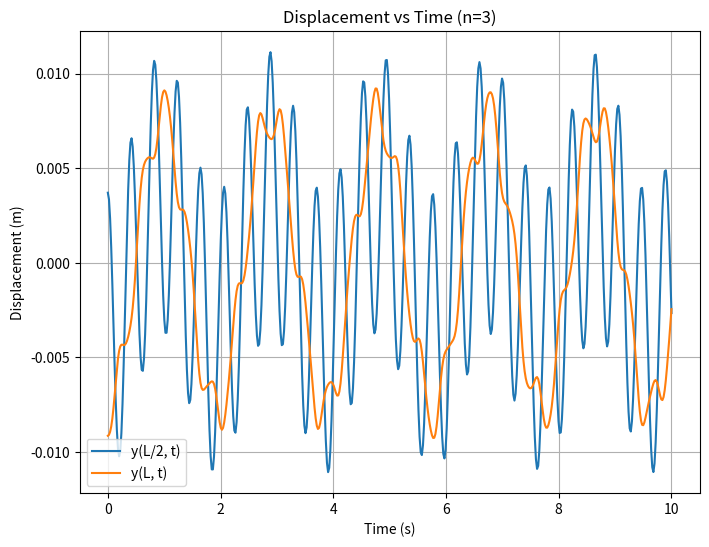

The matplotlib source for this figure:
import numpy as np
import matplotlib.pyplot as plt

try:
    import scipy.integrate as integrate
except ModuleNotFoundError:
    print("The 'scipy' module is not installed. Please install it by running:")
    print("pip install scipy")
    exit()

# Parameters
L = 1.0
rho = 1.0
g = 9.81
m = 1.5
n = 3
h = L / n  # Element length

# Tension function
def T(x):
    return rho * g * (L - x) + m * g  # Add the missing multiplication operator *

# Shape functions and derivatives
def phi1(x):
    if 0 <= x <= 1/3:
        return 3 * x
    elif 1/3 < x <= 2/3:
        return 2 - 3 * x
    return 0

def phi2(x):
    if 1/3 <= x <= 2/3:
        return 3 * x - 1
    elif 2/3 < x <= 1:
        return 3 * (1 - x)
    return 0

def phi3(x):
    if 2/3 <= x <= 1:
        return 3 * x - 2
    return 0

def dphi1_dx(x):
    if 0 <= x <= 1/3:
        return 3
    elif 1/3 < x <= 2/3:
        return -3
    return 0

def dphi2_dx(x):
    if 1/3 <= x <= 2/3:
        return 3
    elif 2/3 < x <= 1:
        return -3
    return 0

def dphi3_dx(x):
    if 2/3 <= x <= 1:
        return 3
    return 0

# Mass and stiffness matrices
M = np.zeros((3, 3))
M[0,0] = 2/9
M[0,1] = 1/18
M[1,0] = 1/18
M[1,1] = 2/9
M[1,2] = 1/18
M[2,1] = 1/18
M[2,2] = 1/9 + m

K = np.zeros((3, 3))
for i in range(3):
    for j in range(3):
        integrand = lambda x: T(x) * globals()[f'dphi{i+1}_dx'](x) * globals()[f'dphi{j+1}_dx'](x)
        K[i,j] = integrate.quad(integrand, 0, L)[0]

# Eigenvalue problem
evals, evecs = np.linalg.eig(np.linalg.inv(M) @ K)
omegas = np.sqrt(evals)

# Initial condition projection
def y0(x):
    return 0.1 * (x - 2 * x**3)

d0 = np.zeros(3)
for i in range(3):
    integrand = lambda x: y0(x) * globals()[f'phi{i+1}'](x)
    d0[i] = integrate.quad(integrand, 0, L)[0]

c = np.linalg.solve(evecs, d0)

# Time solution
t = np.linspace(0, 10, 500)
y_L2 = np.zeros_like(t)  # y(L/2, t)
y_L = np.zeros_like(t)   # y(L, t)

for idx, ti in enumerate(t):
    for i in range(3):
        y_L2[idx] += (c[i] * evecs[0,i] * phi1(0.5) + c[i] * evecs[1,i] * phi2(0.5) + c[i] * evecs[2,i] * phi3(0.5)) * np.cos(omegas[i] * ti)
        y_L[idx] += (c[i] * evecs[2,i] * phi3(1.0)) * np.cos(omegas[i] * ti)

# Plotting
plt.figure(figsize=(8,6))
plt.plot(t, y_L2, label='y(L/2, t)')
plt.plot(t, y_L, label='y(L, t)')
plt.xlabel('Time (s)')
plt.ylabel('Displacement (m)')
plt.legend()
plt.grid()
plt.title('Displacement vs Time (n=3)')
plt.savefig('displacement_plot_n3.png')